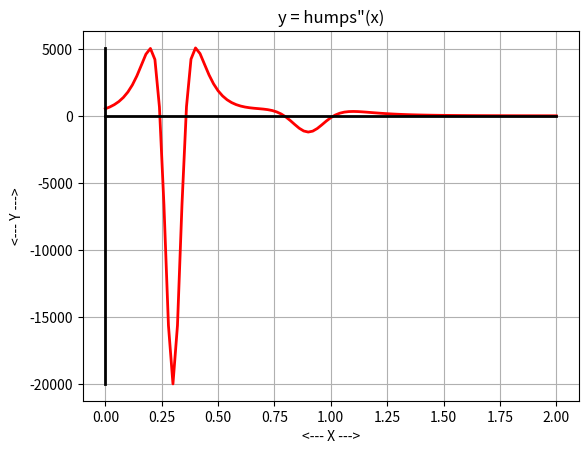

Write the Python code that produced this figure.
#! /usr/bin/env python3
#
def humps_antideriv ( x ):

#*****************************************************************************80
#
## humps_antideriv evaluates the antiderivative of the humps function.
#
#  Discussion:
#
#    y = 1.0 ./ ( ( x - 0.3 )**2 + 0.01 ) \
#      + 1.0 ./ ( ( x - 0.9 )**2 + 0.04 ) \
#      - 6.0
#
#  Licensing:
#
#    This code is distributed under the GNU LGPL license.
#
#  Modified:
#
#    06 August 2019
#
#  Author:
#
#    John Burkardt
#
#  Input:
#
#    real x(): the argument.
#
#  Output:
#
#    real ya(): the value of the antiderivative at x.
#
  import numpy as np

  ya = ( 1.0 / 0.1 ) * np.arctan ( ( x - 0.3 ) / 0.1 ) \
     + ( 1.0 / 0.2 ) * np.arctan ( ( x - 0.9 ) / 0.2 ) \
     - 6.0 * x

  return ya

def humps_antideriv_test ( ):

#*****************************************************************************80
#
## humps_antideriv_test tests humps_antideriv.
#
#  Licensing:
#
#    This code is distributed under the GNU LGPL license.
#
#  Modified:
#
#    06 August 2019
#
#  Author:
#
#    John Burkardt
#
  import matplotlib.pyplot as plt
  import numpy as np

  print ( '' )
  print ( 'humps_antideriv_test' )
  print ( '  Python version')
  print ( '  Test humps_antideriv.' )

  a = 0.0
  b = 2.0
  x = np.linspace ( 0.0, 2.0, 101 )
  y = humps_antideriv ( x )

  plt.clf ( )

  plt.plot ( x, y, 'g-', linewidth = 2 )

  if ( a <= 0.0 and 0.0 <= b ):
    plt.plot ( [a,b], [0,0], 'k-', linewidth = 2 )

  ymin = min ( y )
  ymax = max ( y )
  if ( ymin <= 0.0 and 0.0 <= ymax ):
    plt.plot ( [0, 0], [ymin,ymax], 'k-', linewidth = 2 )

  plt.grid ( True )
  plt.xlabel ( '<--- X --->' )
  plt.ylabel ( '<--- Y --->' )
  plt.title ( 'The y = antideriv humps(x)' )
  filename = 'humps_antideriv.png'
  plt.savefig ( filename )
  print ( '  Graphics saved as "%s"' % ( filename ) )
#
#  Terminate.
#
  print ( '' )
  print ( 'humps_antideriv_test:' )
  print ( '  Normal end of execution.' )

  return

def humps_deriv2 ( x ):

#*****************************************************************************80
#
## humps_deriv2 evaluates the second derivative of the humps function.
#
#  Discussion:
#
#    y = 1.0 ./ ( ( x - 0.3 )**2 + 0.01 ) \
#      + 1.0 ./ ( ( x - 0.9 )**2 + 0.04 ) \
#      - 6.0
#
#    yp = - 2.0 .* ( x - 0.3 ) ./ ( ( x - 0.3 )**2 + 0.01 )**2 \
#         - 2.0 .* ( x - 0.9 ) ./ ( ( x - 0.9 )**2 + 0.04 )**2
#
#  Licensing:
#
#    This code is distributed under the GNU LGPL license.
#
#  Modified:
#
#    06 August 2019
#
#  Author:
#
#    John Burkardt
#
#  Input:
#
#    real x(): the arguments.
#
#  Output:
#
#    real ypp(): the value of the second derivative at x.
#
  u1 = - 2.0 * ( x - 0.3 )
  v1 = ( ( x - 0.3 )**2 + 0.01 )**2
  u2 = - 2.0 * ( x - 0.9 )
  v2 = ( ( x - 0.9 )**2 + 0.04 )**2

  u1p = - 2.0
  v1p = 2.0 * ( ( x - 0.3 )**2 + 0.01 ) * 2.0 * ( x - 0.3 ) 
  u2p = - 2.0
  v2p = 2.0 * ( ( x - 0.9 )**2 + 0.04 ) * 2.0 * ( x - 0.9 )

  ypp = ( u1p * v1 - u1 * v1p ) / v1**2 \
      + ( u2p * v2 - u2 * v2p ) / v2**2

  return ypp

def humps_deriv2_test ( ):

#*****************************************************************************80
#
## humps_deriv2_test tests humps_deriv2.
#
#  Licensing:
#
#    This code is distributed under the GNU LGPL license.
#
#  Modified:
#
#    06 August 2019
#
#  Author:
#
#    John Burkardt
#
  import matplotlib.pyplot as plt
  import numpy as np

  print ( '' )
  print ( 'humps_deriv2_test' )
  print ( '  Python version')
  print ( '  Test humps_deriv2.' )

  a = 0.0
  b = 2.0
  x = np.linspace ( a, b, 101 )
  y = humps_deriv2 ( x )

  plt.clf ( )

  plt.plot ( x, y, 'r-', linewidth = 2 )

  if ( a <= 0.0 and 0.0 <= b ):
    plt.plot ( [a,b], [0,0], 'k-', linewidth = 2 )

  ymin = min ( y )
  ymax = max ( y )
  if ( ymin <= 0.0 and 0.0 <= ymax ):
    plt.plot ( [0, 0], [ymin,ymax], 'k-', linewidth = 2 )

  plt.grid ( True )
  plt.xlabel ( '<--- X --->' )
  plt.ylabel ( '<--- Y --->' )
  plt.title ( 'y = humps"(x)' )
  filename = 'humps_deriv2.png'
  plt.savefig ( filename )
  print ( '  Graphics saved as "%s"' % ( filename ) )
#
#  Terminate.
#
  print ( '' )
  print ( 'humps_deriv_test:' )
  print ( '  Normal end of execution.' )

  return

def humps_deriv ( x ):

#*****************************************************************************80
#
## humps_deriv evaluates the derivative of the humps function.
#
#  Discussion:
#
#    y = 1.0 ./ ( ( x - 0.3 )**2 + 0.01 ) \
#      + 1.0 ./ ( ( x - 0.9 )**2 + 0.04 ) \
#      - 6.0
#
#  Licensing:
#
#    This code is distributed under the GNU LGPL license.
#
#  Modified:
#
#    06 August 2019
#
#  Author:
#
#    John Burkardt
#
#  Input:
#
#    real x(): the arguments.
#
#  Output:
#
#    real yp(): the value of the derivative at x.
#
  yp = - 2.0 * ( x - 0.3 ) / ( ( x - 0.3 )**2 + 0.01 )**2 \
       - 2.0 * ( x - 0.9 ) / ( ( x - 0.9 )**2 + 0.04 )**2

  return yp

def humps_deriv_test ( ):

#*****************************************************************************80
#
## humps_deriv_test tests humps_deriv.
#
#  Licensing:
#
#    This code is distributed under the GNU LGPL license.
#
#  Modified:
#
#    06 August 2019
#
#  Author:
#
#    John Burkardt
#
  import matplotlib.pyplot as plt
  import numpy as np

  print ( '' )
  print ( 'humps_deriv_test' )
  print ( '  Python version')
  print ( '  Test humps_deriv.' )

  a = 0.0
  b = 2.0
  x = np.linspace ( a, b, 101 )
  y = humps_deriv ( x )

  plt.clf ( )

  plt.plot ( x, y, 'r-', linewidth = 2 )

  if ( a <= 0.0 and 0.0 <= b ):
    plt.plot ( [a,b], [0,0], 'k-', linewidth = 2 )

  ymin = min ( y )
  ymax = max ( y )
  if ( ymin <= 0.0 and 0.0 <= ymax ):
    plt.plot ( [0, 0], [ymin,ymax], 'k-', linewidth = 2 )

  plt.grid ( True )
  plt.xlabel ( '<--- X --->' )
  plt.ylabel ( '<--- Y --->' )
  plt.title ( 'y = humps\'(x)' )
  filename = 'humps_deriv.png'
  plt.savefig ( filename )
  print ( '  Graphics saved as "%s"' % ( filename ) )
#
#  Terminate.
#
  print ( '' )
  print ( 'humps_deriv_test:' )
  print ( '  Normal end of execution.' )

  return

def humps_fun ( x ):

#*****************************************************************************80
#
## humps_fun evaluates the humps function.
#
#  Licensing:
#
#    This code is distributed under the GNU LGPL license.
#
#  Modified:
#
#    06 August 2019
#
#  Author:
#
#    John Burkardt
#
#  Input:
#
#    real x(): the evaluation points.
#
#  Output:
#
#    real y(): the def values.
#
  y = 1.0 / ( ( x - 0.3 )**2 + 0.01 ) \
    + 1.0 / ( ( x - 0.9 )**2 + 0.04 ) \
    - 6.0

  return y

def humps_fun_test ( ):

#*****************************************************************************80
#
## humps_fun_test tests humps_fun.
#
#  Licensing:
#
#    This code is distributed under the GNU LGPL license.
#
#  Modified:
#
#    06 August 2019
#
#  Author:
#
#    John Burkardt
#
  import matplotlib.pyplot as plt
  import numpy as np

  print ( '' )
  print ( 'humps_fun_test' )
  print ( '  Python version')
  print ( '  Test humps_fun.' )

  a = 0.0
  b = 2.0
  x = np.linspace ( a, b, 101 )
  y = humps_fun ( x )

  plt.clf ( )

  plt.plot ( x, y, 'b-', linewidth = 2 )

  if ( a <= 0.0 and 0.0 <= b ):
    plt.plot ( [a,b], [0,0], 'k-', linewidth = 2 )

  ymin = min ( y )
  ymax = max ( y )
  if ( ymin <= 0.0 and 0.0 <= ymax ):
    plt.plot ( [0, 0], [ymin,ymax], 'k-', linewidth = 2 )

  plt.grid ( True )
  plt.xlabel ( '<--- X --->' )
  plt.ylabel ( '<--- Y --->' )
  plt.title ( 'y = humps(x)' )
  filename = 'humps_fun.png'
  plt.savefig ( filename )
  print ( '  Graphics saved as "%s"' % ( filename ) )
#
#  Terminate.
#
  print ( '' )
  print ( 'humps_fun_test:' )
  print ( '  Normal end of execution.' )

  return

def humps_ode ( x, y ):

#*****************************************************************************80
#
## humps_ode evaluates the derivative of the humps def for an ODE solver.
#
#  Discussion:
#
#    This verion of "humps_deriv" appends the input argument "y", as expected 
#    by most ODE solving software.
#
#  Licensing:
#
#    This code is distributed under the GNU LGPL license.
#
#  Modified:
#
#    06 August 2019
#
#  Author:
#
#    John Burkardt
#
#  Input:
#
#    real x(): the arguments.
#
#    real y(): the value of the humps function.
#
#  Output:
#
#    real yp(): the value of the derivative of the humps function.
#
  yp = - 1.0 / ( ( x - 0.3 )**2 + 0.01 )**2 \
      * 2.0 * ( x - 0.3 ) \
      - 1.0 / ( ( x - 0.9 )**2 + 0.04 )**2 \
      * 2.0 * ( x - 0.9 )

  return yp

def humps_test ( ):

#*****************************************************************************80
#
## humps_test tests humps.
#
#  Licensing:
#
#    This code is distributed under the GNU LGPL license.
#
#  Modified:
#
#    06 August 2019
#
#  Author:
#
#    John Burkardt
#
  print ( 'humps_test' )
  print ( '  Python version')
  print ( '  Test humps.' )

  humps_antideriv_test ( )
  humps_fun_test ( )
  humps_deriv_test ( )
  humps_deriv2_test ( )
#
#  Terminate.
#
  print ( '' )
  print ( 'humps_test:' )
  print ( '  Normal end of execution.' )

  return

def timestamp ( ):

#*****************************************************************************80
#
## timestamp prints the date as a timestamp.
#
#  Licensing:
#
#    This code is distributed under the GNU LGPL license. 
#
#  Modified:
#
#    06 April 2013
#
#  Author:
#
#    John Burkardt
#
#  Parameters:
#
#    None
#
  import time

  t = time.time ( )
  print ( time.ctime ( t ) )

  return None

if ( __name__ == '__main__' ):
  timestamp ( )
  humps_test ( )
  timestamp ( )

